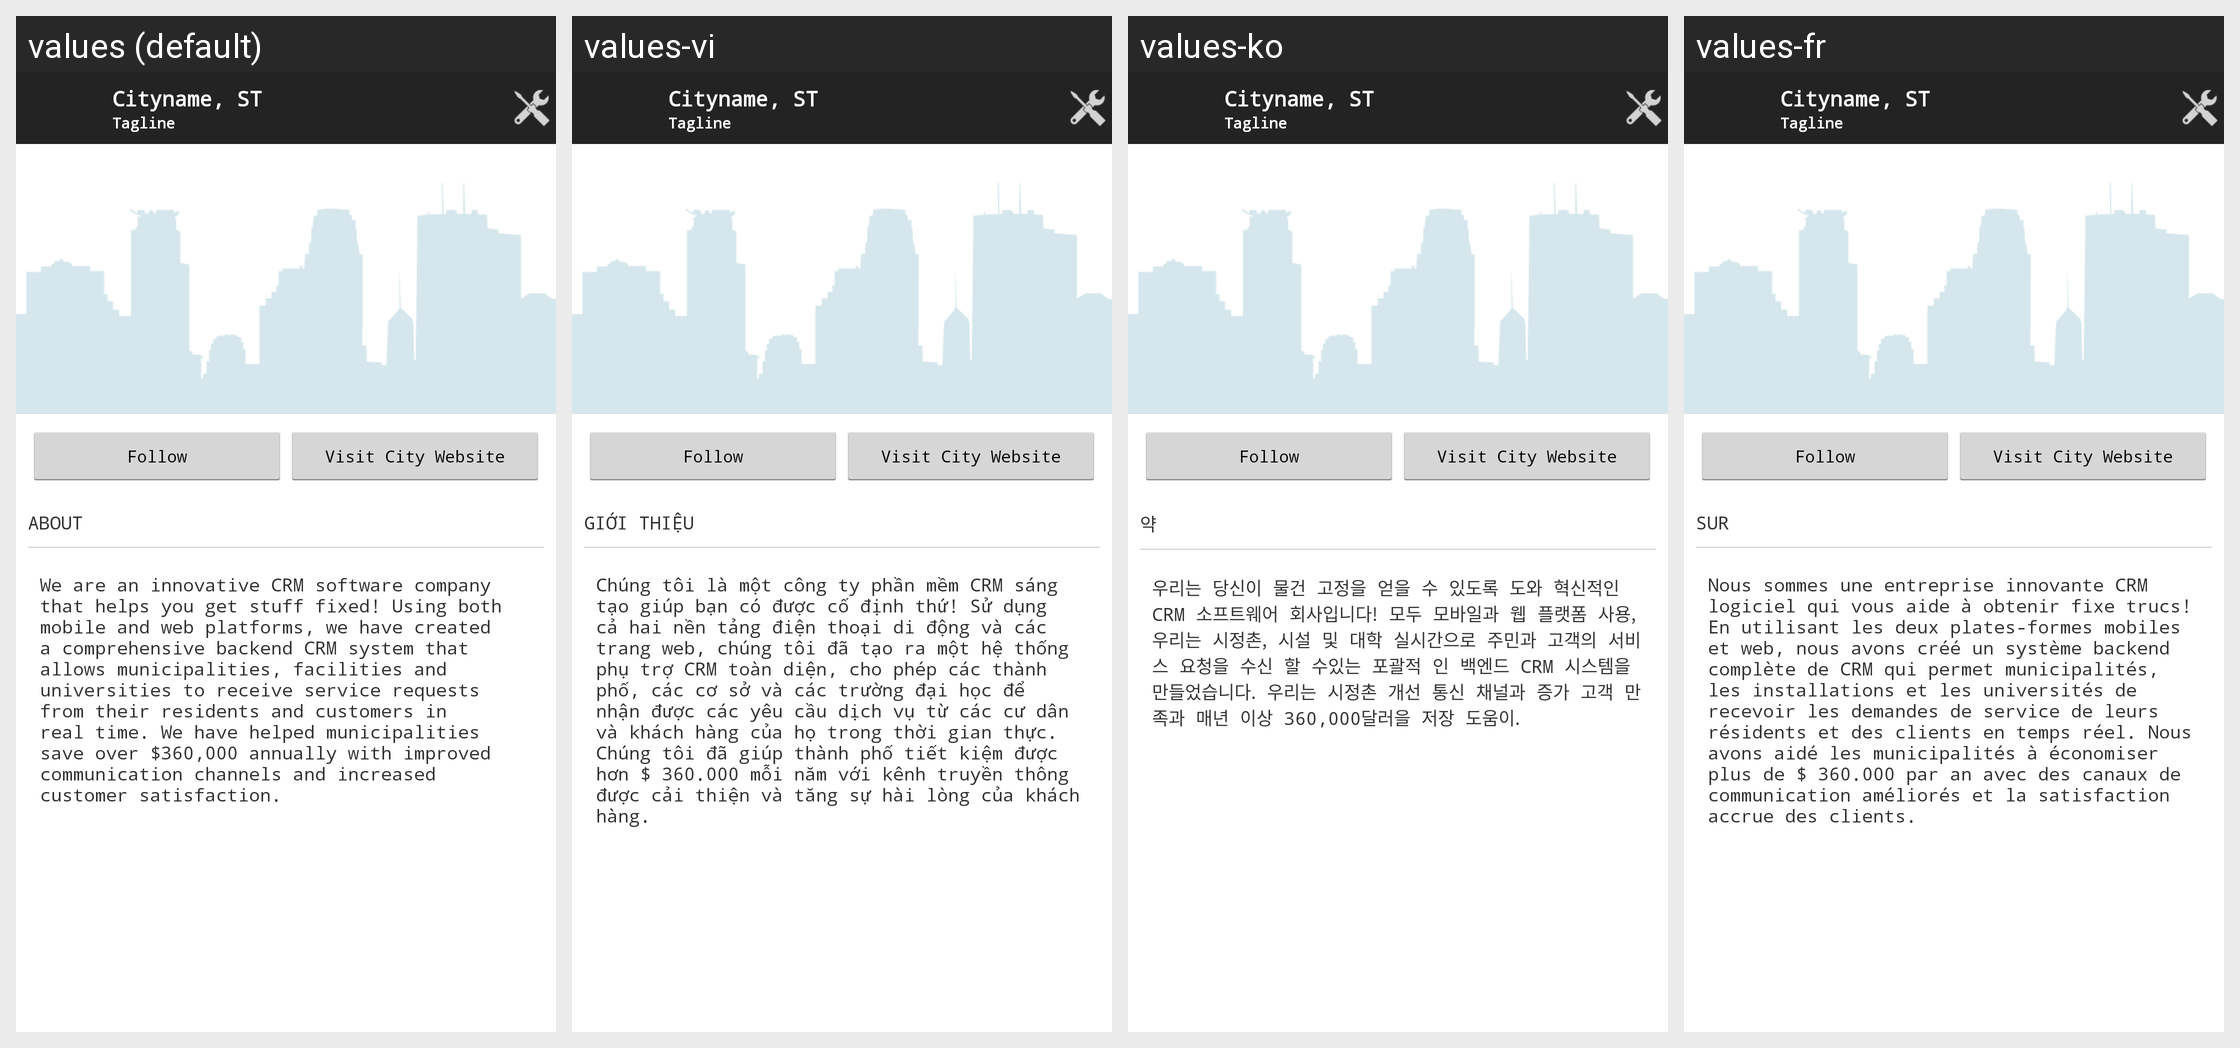

Here is an Android app screen in its default locale and in the app's own translations. Write out the translated-string differences for the strings that appear on this screen.
Android screen res/layout/citydetails.xml rendered under 4 locales, left to right: values (default), values-vi, values-ko, values-fr. Device: Nexus 5 (rendered at 1080×1920; each locale shown at half size, 540×960, under a caption strip naming it); theme MainTheme.
Other locales in the repository, not shown: values-ar, values-de, values-el, values-en, values-es, values-hi, values-it, values-ja, values-pl, values-pt, values-ru, values-sr, values-tr, values-zh.
Strings drawn on this screen, with the default value and each locale's value (text and hints the layout hard-codes, and strings that could not be matched under every locale, appear in the picture but are not listed):

cityName
  values: Cityname, ST
  values-vi: Cityname, ST
  values-ko: Cityname, ST
  values-fr: Cityname, ST

about
  values: ABOUT
  values-vi: Giới thiệu
  values-ko: 약
  values-fr: Sur

aboutPublicstuffLong
  values: We are an innovative CRM software company that helps you get stuff fixed! Using both mobile and web platforms, we have created a comprehensive backend CRM system that allows municipalities, facilities and universities to receive service requests from their residents and customers in real time. We have helped municipalities save over $360,000 annually with improved communication channels and …[clipped]
  values-vi: Chúng tôi là một công ty phần mềm CRM sáng tạo giúp bạn có được cố định thứ! Sử dụng cả hai nền tảng điện thoại di động và các trang web, chúng tôi đã tạo ra một hệ thống phụ trợ CRM toàn diện, cho phép các thành phố, các cơ sở và các trường đại học để nhận được các yêu cầu dịch vụ từ các cư dân và khách hàng của họ trong thời gian thực. Chúng tôi đã giúp thành phố tiết kiệm được hơn $ 360.000 …[clipped]
  values-ko: 우리는 당신이 물건 고정을 얻을 수 있도록 도와 혁신적인 CRM 소프트웨어 회사입니다! 모두 모바일과 웹 플랫폼 사용, 우리는 시정촌, 시설 및 대학 실시간으로 주민과 고객의 서비스 요청을 수신 할 수있는 포괄적 인 백엔드 CRM 시스템을 만들었습니다. 우리는 시정촌 개선 통신 채널과 증가 고객 만족과 매년 이상 360,000달러을 저장 도움이.
  values-fr: Nous sommes une entreprise innovante CRM logiciel qui vous aide à obtenir fixe trucs! En utilisant les deux plates-formes mobiles et web, nous avons créé un système backend complète de CRM qui permet municipalités, les installations et les universités de recevoir les demandes de service de leurs résidents et des clients en temps réel. Nous avons aidé les municipalités à économiser plus de $ …[clipped]
